Run: headless pygame with SDL's dummy video driver; simulated clock (each Clock.tick advances the game by its frame time, no real sleeping); random seed 0; keys injected as events and as key.get_pressed() state; mouse plan: one left click at the window centre at the start of phase 2, then a move to the lower-right quarter at the start of phase 3.
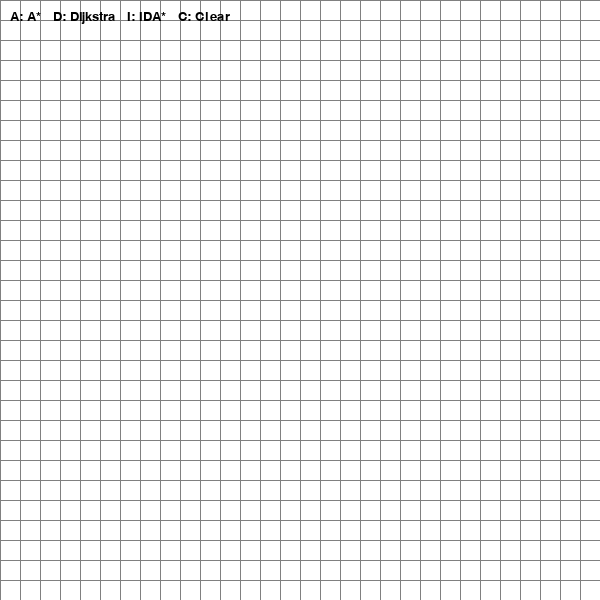
Frame 1 of 4 · flips 1–60 · no input
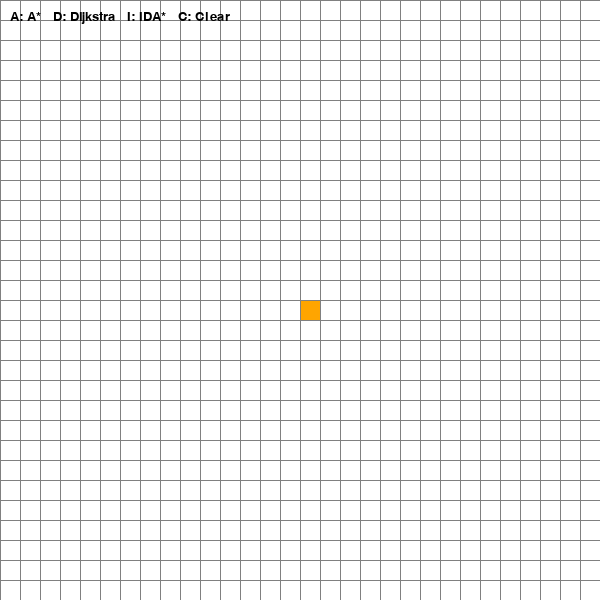
Frame 2 of 4 · flips 61–180 · clicked the window centre · tapped SPACE, RETURN · held RIGHT (→), D
Frame 3 of 4 · flips 181–300 · moved the mouse to the lower-right quarter · held DOWN (↓), S · screen unchanged from frame 2, image omitted
Frame 4 of 4 · flips 301–420 · held LEFT (←), A, UP (↑), W · screen unchanged from frame 3, image omitted

The pygame program that drew these frames:

import pygame
import math
from queue import PriorityQueue

WIDTH = 600
WIN = pygame.display.set_mode((WIDTH, WIDTH))
pygame.display.set_caption("AI Pathfinding Visualizer (A*, Dijkstra, IDA*)")

# Colors
RED = (255, 0, 0)
GREEN = (0, 255, 0)
BLUE = (0, 255, 255)
YELLOW = (255, 255, 0)
WHITE = (255, 255, 255)
BLACK = (0, 0, 0)
PURPLE = (128, 0, 128)
ORANGE = (255, 165, 0)
GREY = (128, 128, 128)
TURQUOISE = (64, 224, 208)

pygame.font.init()
FONT = pygame.font.SysFont("consolas", 20)

class Node:
    def __init__(self, row, col, width, total_rows):
        self.row = row
        self.col = col
        self.x = row * width
        self.y = col * width
        self.color = WHITE
        self.neighbors = []
        self.width = width
        self.total_rows = total_rows

    def get_pos(self):
        return self.row, self.col

    def is_closed(self):
        return self.color == RED

    def is_open(self):
        return self.color == GREEN

    def is_barrier(self):
        return self.color == BLACK

    def is_start(self):
        return self.color == ORANGE

    def is_end(self):
        return self.color == TURQUOISE

    def reset(self):
        self.color = WHITE

    def make_start(self):
        self.color = ORANGE

    def make_closed(self):
        self.color = RED

    def make_open(self):
        self.color = GREEN

    def make_barrier(self):
        self.color = BLACK

    def make_end(self):
        self.color = TURQUOISE

    def make_path(self):
        self.color = PURPLE

    def draw(self, win):
        pygame.draw.rect(win, self.color, (self.x, self.y, self.width, self.width))

    def update_neighbors(self, grid):
        self.neighbors = []
        if self.row < self.total_rows - 1 and not grid[self.row + 1][self.col].is_barrier():  # DOWN
            self.neighbors.append(grid[self.row + 1][self.col])
        if self.row > 0 and not grid[self.row - 1][self.col].is_barrier():  # UP
            self.neighbors.append(grid[self.row - 1][self.col])
        if self.col < self.total_rows - 1 and not grid[self.row][self.col + 1].is_barrier():  # RIGHT
            self.neighbors.append(grid[self.row][self.col + 1])
        if self.col > 0 and not grid[self.row][self.col - 1].is_barrier():  # LEFT
            self.neighbors.append(grid[self.row][self.col - 1])

    def __lt__(self, other):
        return False


def h(p1, p2):
    x1, y1 = p1
    x2, y2 = p2
    return abs(x1 - x2) + abs(y1 - y2)


def reconstruct_path(came_from, current, draw):
    while current in came_from:
        current = came_from[current]
        current.make_path()
        draw()


def a_star(draw, grid, start, end):
    count = 0
    open_set = PriorityQueue()
    open_set.put((0, count, start))
    came_from = {}
    g_score = {node: float("inf") for row in grid for node in row}
    g_score[start] = 0
    f_score = {node: float("inf") for row in grid for node in row}
    f_score[start] = h(start.get_pos(), end.get_pos())

    open_set_hash = {start}

    while not open_set.empty():
        for event in pygame.event.get():
            if event.type == pygame.QUIT:
                pygame.quit()

        current = open_set.get()[2]
        open_set_hash.remove(current)

        if current == end:
            reconstruct_path(came_from, end, draw)
            end.make_end()
            start.make_start()
            return True

        for neighbor in current.neighbors:
            temp_g_score = g_score[current] + 1

            if temp_g_score < g_score[neighbor]:
                came_from[neighbor] = current
                g_score[neighbor] = temp_g_score
                f_score[neighbor] = temp_g_score + h(neighbor.get_pos(), end.get_pos())
                if neighbor not in open_set_hash:
                    count += 1
                    open_set.put((f_score[neighbor], count, neighbor))
                    open_set_hash.add(neighbor)
                    neighbor.make_open()

        draw()

        if current != start:
            current.make_closed()

    return False


def dijkstra(draw, grid, start, end):
    return a_star(draw, grid, start, end)  # A* without heuristic = Dijkstra


def ida_star(draw, grid, start, end):
    def search(path, g, bound):
        node = path[-1]
        f = g + h(node.get_pos(), end.get_pos())
        if f > bound:
            return f
        if node == end:
            for p in path:
                if p != start and p != end:
                    p.make_path()
                    draw()
            return True
        minimum = float("inf")
        for neighbor in node.neighbors:
            if neighbor in path or neighbor.is_barrier():
                continue
            path.append(neighbor)
            t = search(path, g + 1, bound)
            if t is True:
                return True
            if t < minimum:
                minimum = t
            path.pop()
        return minimum

    bound = h(start.get_pos(), end.get_pos())
    path = [start]
    while True:
        t = search(path, 0, bound)
        if t is True:
            return True
        if t == float("inf"):
            return False
        bound = t


def make_grid(rows, width):
    grid = []
    gap = width // rows
    for i in range(rows):
        grid.append([])
        for j in range(rows):
            node = Node(i, j, gap, rows)
            grid[i].append(node)
    return grid


def draw_grid(win, rows, width):
    gap = width // rows
    for i in range(rows):
        pygame.draw.line(win, GREY, (0, i * gap), (width, i * gap))
        pygame.draw.line(win, GREY, (i * gap, 0), (i * gap, width))


def draw(win, grid, rows, width):
    win.fill(WHITE)
    for row in grid:
        for node in row:
            node.draw(win)
    draw_grid(win, rows, width)
    pygame.display.update()


def get_clicked_pos(pos, rows, width):
    gap = width // rows
    y, x = pos
    row = y // gap
    col = x // gap
    return row, col


def main(win, width):
    ROWS = 30
    grid = make_grid(ROWS, width)

    start = None
    end = None
    run = True

    while run:
        draw(win, grid, ROWS, width)
        label = FONT.render("A: A*   D: Dijkstra   I: IDA*   C: Clear", True, (0, 0, 0))
        win.blit(label, (10, 10))
        pygame.display.update()

        for event in pygame.event.get():
            if event.type == pygame.QUIT:
                run = False

            if pygame.mouse.get_pressed()[0]:  # LEFT
                pos = pygame.mouse.get_pos()
                row, col = get_clicked_pos(pos, ROWS, width)
                node = grid[row][col]
                if not start and node != end:
                    start = node
                    start.make_start()
                elif not end and node != start:
                    end = node
                    end.make_end()
                elif node != end and node != start:
                    node.make_barrier()

            elif pygame.mouse.get_pressed()[2]:  # RIGHT
                pos = pygame.mouse.get_pos()
                row, col = get_clicked_pos(pos, ROWS, width)
                node = grid[row][col]
                node.reset()
                if node == start:
                    start = None
                elif node == end:
                    end = None

            if event.type == pygame.KEYDOWN:
                if event.key == pygame.K_c:
                    start = None
                    end = None
                    grid = make_grid(ROWS, width)

                if event.key == pygame.K_a and start and end:
                    for row in grid:
                        for node in row:
                            node.update_neighbors(grid)
                    a_star(lambda: draw(win, grid, ROWS, width), grid, start, end)

                if event.key == pygame.K_d and start and end:
                    for row in grid:
                        for node in row:
                            node.update_neighbors(grid)
                    dijkstra(lambda: draw(win, grid, ROWS, width), grid, start, end)

                if event.key == pygame.K_i and start and end:
                    for row in grid:
                        for node in row:
                            node.update_neighbors(grid)
                    ida_star(lambda: draw(win, grid, ROWS, width), grid, start, end)

    pygame.quit()


main(WIN, WIDTH)
